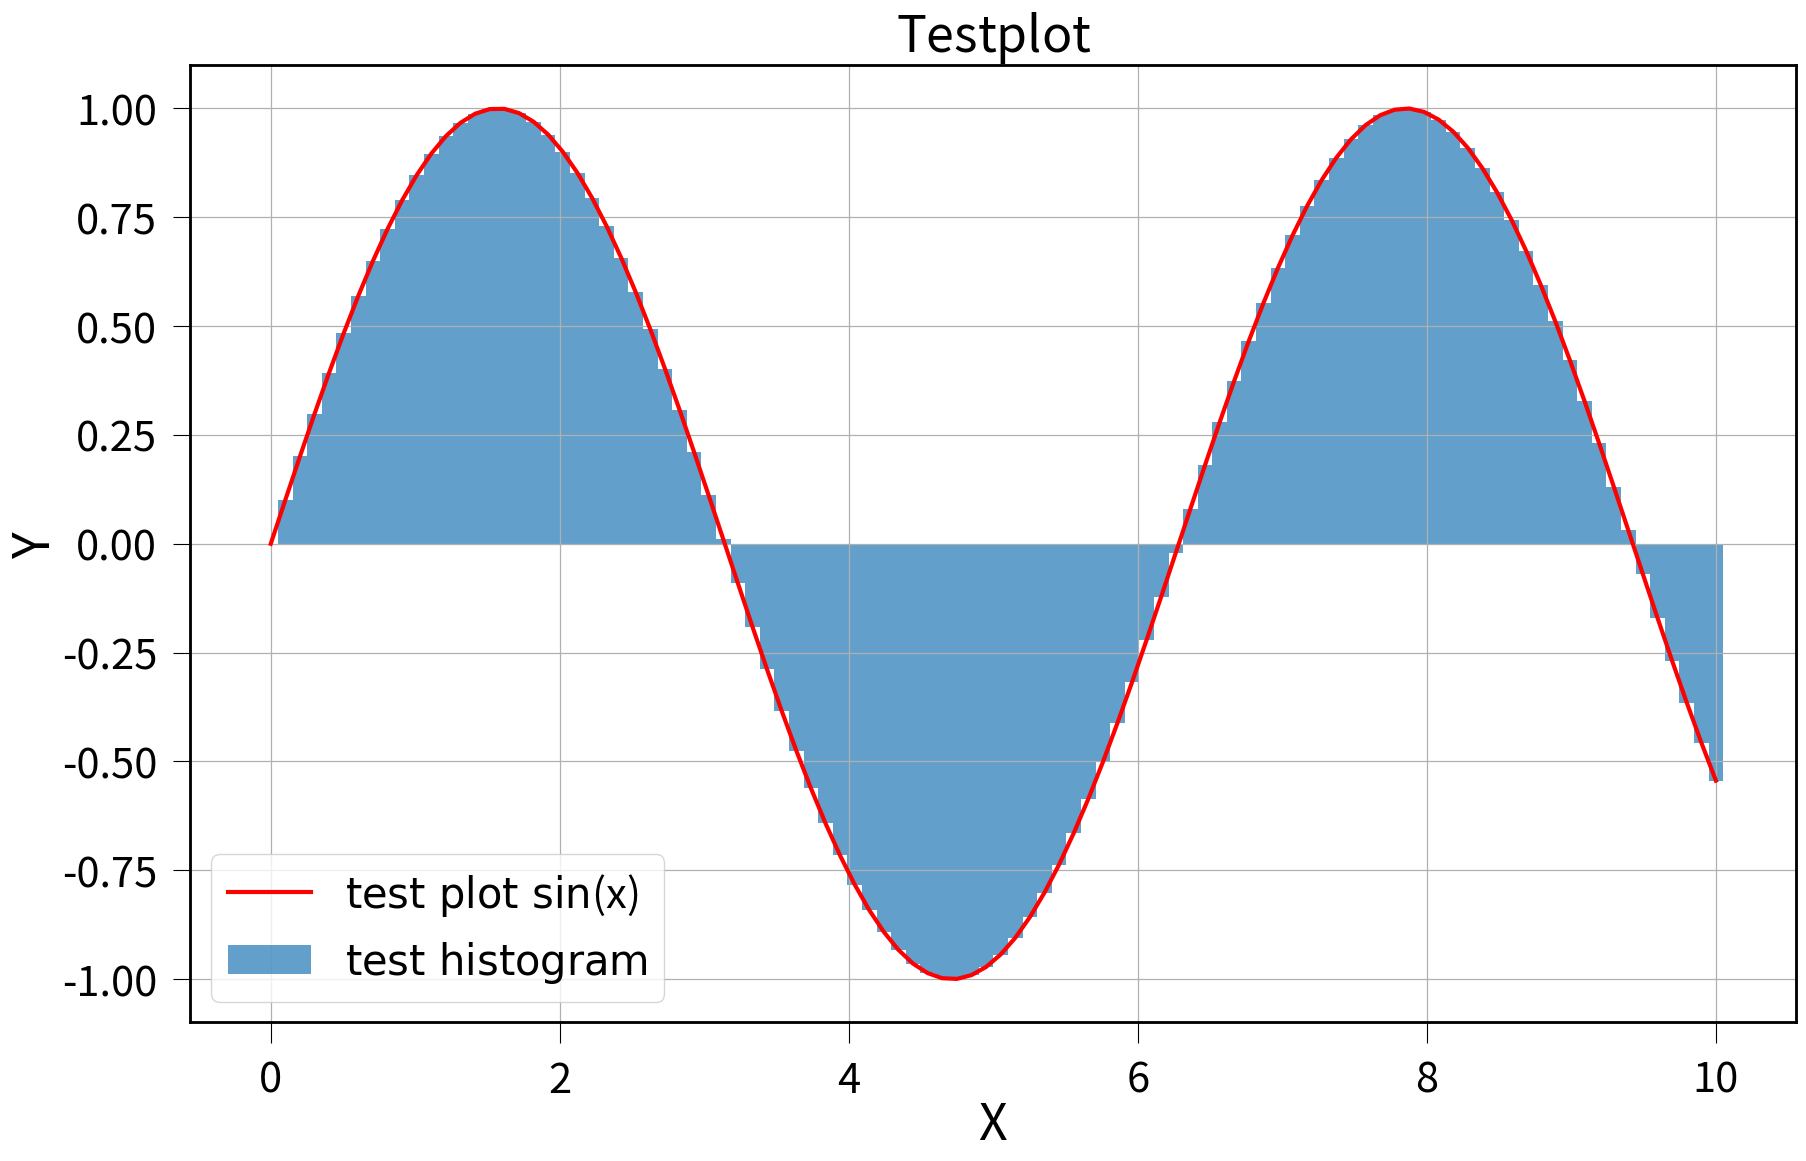

Write the Python code that produced this figure.
"""
Plot module of the MyUtil utility package to standardize matplotlib plotting properties

Dynamically writes the rcParameters of the matplotlib package

example:
  from MyUtil import Plot
"""

import matplotlib as mpl
import matplotlib.pyplot as plt
import numpy as np


### global variables, latex document and pdftex properties
_textwidth = 455            # text width in pt
_dpi = 72.256               # resolution, dots per inch


def load_defaults(sf=2.0, mode='thesis'):
    """
    Loads customized matplotlib figure plotting properties.
    Properties (figuresize, textsize, ticksize, linewidth, ...) scale with scaling factor 'sf'  

    usage:
        import matplotlib.pyplot as plt     
        from MyUtil import Plot 
        Plot.load_defaults(3.0) #load before all pyplot operations
        Plot.use_tex(True) #use \mathrm{} to get non-italic text in math mode

        ...
        fig = plt.figure()
        ...
        plt.show()
    """ 

    ### check if mode is valid
    modes_allowed = ['thesis', 'thesis_half','ct']
    if not mode in modes_allowed:
        print ("Error! Unknown mode '%s'! rcParameters not updated! Choose from %s" %(mode, modes_allowed))
        return -1

    if mode == 'thesis':
        ### font sizes
        fs_big = 14          # size of big letters in pt
        fs_med = 12
        fs_small = 10       # size of small letters pt
        ### subplot margins
        sp_t = 0.94     # ratio for top of subfigure in figure 
        sp_b = 0.12     # ratio for bottom of subfigure in figure 
        sp_l = 0.10     # ratio for left margin of subfigure in figure 
        sp_r = 0.95     # ratio for right margin of subfigure in figure 
        textwidth = _textwidth

    if mode == 'thesis_half':
        ### font sizes
        fs_big = 14          # size of big letters in pt
        fs_med = 12
        fs_small =10        # size of small letters pt
        ### subplot margins
        sp_t = 0.88     # ratio for top of subfigure in figure 
        sp_b = 0.20     # ratio for bottom of subfigure in figure 
        sp_l = 0.17     # ratio for left margin of subfigure in figure 
        sp_r = 0.96     # ratio for right margin of subfigure in figure 
        textwidth = _textwidth/2.

    if mode == 'ct_thesis':
        ### font sizes
        fs_big = 14          # size of big letters in pt
        fs_med = 12
        fs_small =10        # size of small letters pt
        ### subplot margins
        sp_t = 0.92     # ratio for top of subfigure in figure 
        sp_b = 0.00     # ratio for bottom of subfigure in figure 
        sp_l = 0.00     # ratio for left margin of subfigure in figure 
        sp_r = 1.00     # ratio for right margin of subfigure in figure 
        textwidth = _textwidth

    if mode == 'ct':
        ### font sizes
        fs_big = 14          # size of big letters in pt
        fs_med = 12
        fs_small =10        # size of small letters pt
        ### subplot margins
        sp_t = 0.99     # ratio for top of subfigure in figure 
        sp_b = 0.01     # ratio for bottom of subfigure in figure 
        sp_l = 0.01     # ratio for left margin of subfigure in figure 
        sp_r = 0.99     # ratio for right margin of subfigure in figure 
        textwidth = _textwidth

    ### define figure size
    golden_mean = (np.sqrt(5)-1.0)/2.0  # aesthetic ratio
    fig_width = sf*textwidth/_dpi           # figure width in inches
    fig_height =fig_width*golden_mean   # height in inches (golden mean)
    fig_size =  [fig_width,fig_height]      # size of figure
    ### write rcParameters for dynamic use
    ### see matplotlibrc for more info
    params = {'backend': 'pdf',             # set ending for saving figure
            'axes.titlesize': sf*fs_med,            # set title size
            'font.size': sf*fs_small,               # set standard font size
            'axes.linewidth': sf*0.68,               # set axis line width
            'axes.grid': False,                     # set grid
            'axes.formatter.limits': [-4, 4],   # use scientific notation if log10
                                                                # or if the axis range is smaller than the
                                                                # first or larger than the second           
            'font.family': 'sans-serif',            # set font family 
            #'sans-serif': ['Computer Modern Sans serif'],                   # use Computer Modern by default
            'axes.labelsize': sf*fs_med,        # set label size of axis
            'legend.fontsize': sf*fs_small, # set fontsize of legend
            'xtick.labelsize': sf*fs_small,     # set fontsize of xticks
            'ytick.labelsize': sf*fs_small,     # set fontsize of yticks
            'text.usetex': False,                   # decide whether to use tex compiler for font (e.g. axes ticks labeling)
            'mathtext.default': 'regular',    # set numbers and letters in math mode to sans-serif, use \mathrm{} for serif
            'figure.figsize': fig_size,             # set figure size
            'figure.dpi': _dpi,                     #set figure resolution
            'legend.fancybox': True,            # decide whether to use fancy/ordinary legend
            'lines.linewidth': sf*1.0,              # set line width
            'lines.markersize': sf*2,         # set marker size
            'xtick.major.size': sf*5,               # set size of major xticks
            'xtick.minor.size': sf*2,               # set size of minor xticks
            'ytick.major.size': sf*4,               # set size of major yticks
            'ytick.minor.size': sf*2,               # set size of minor yticks
            'xtick.major.pad': sf*4,                # distance to major tick label in points
            'xtick.minor.pad': sf*4,                # distance to minor tick label in points
            'ytick.major.pad': sf*4,                # distance to major tick label in points
            'ytick.minor.pad': sf*4,                # distance to minor tick label in points
            'grid.linewidth'   :   sf*0.3,          # set grid linewidth
            'figure.subplot.bottom': sp_b,  # set bottom position of subplot
            'figure.subplot.top': sp_t,         # set top position of subplot
            'figure.subplot.left': sp_l,            # set left margin of subplot
            'figure.subplot.right': sp_r}       # set right margin of subplot

    mpl.rcParams.update(params)     # update rc parameters
    return(params)


if __name__ == "__main__":
    ### EXAMPLE ### 

    load_defaults(3.0)

    ### create figure
    fig = plt.figure(1)
    ax = fig.add_subplot(111) 
    ### create array and plot it
    x,dx = np.linspace(0,10,100,retstep=True)   
    hist = ax.bar(x,np.sin(x),width=dx,align='center',alpha=0.7, label=r'$\mathrm{test \ histogram}$')
    func = ax.plot(x,np.sin(x),c='r',label=r'$\mathrm{test \ plot} \ \sin(x)$')
    ax.grid(True)
    ### set title and axes label
    plt.xlabel(r'$X$')
    plt.ylabel(r'$Y$')
    plt.title(r'$Testplot$')
    ### offset x and y axis label
    ax.axes.xaxis.set_label_coords(0.5, -0.08)
    ax.axes.yaxis.set_label_coords(-0.08, 0.5)
    ### plot legend and set transparency
    ax.leg = plt.legend(loc=0)
    ax.leg.get_frame().set_alpha(0.8)   
    plt.show()

